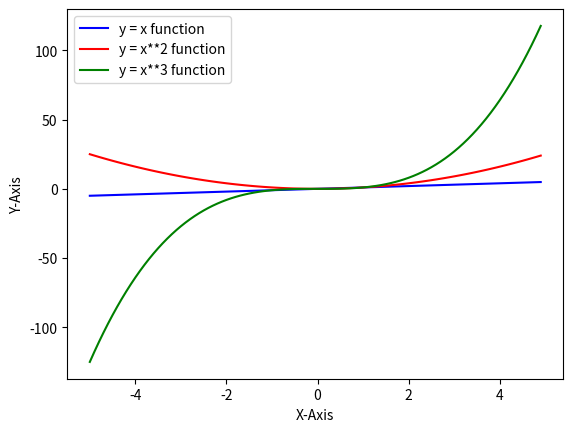

The script that saved this image:
import numpy as np
import matplotlib.pyplot as plt


x = np.arange(-5, 5, 0.1)
plt.plot(x, x, label = "y = x function", color = "blue")
plt.plot(x, x**2, label = "y = x**2 function", color = "red")
plt.plot(x, x**3, label = "y = x**3 function", color = "green")
plt.legend()
plt.xlabel("X-Axis")
plt.ylabel("Y-Axis")
plt.show()
